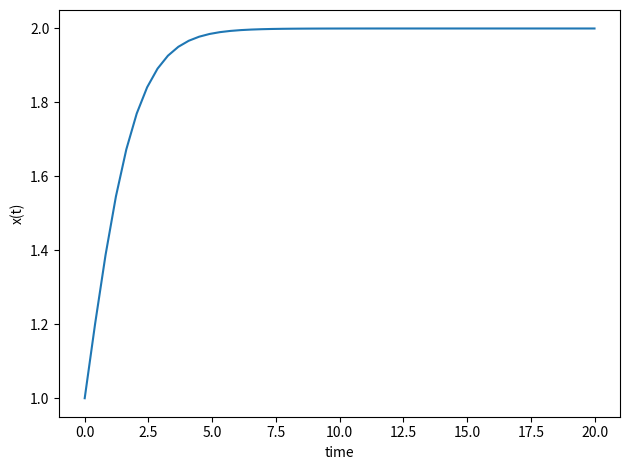

Reproduce this figure in Python.
#!/usr/bin/env python3
# -*- coding: utf-8 -*-
"""
Created on Sun May 27 21:17:18 2018

@author: parkershankin-clarke
"""

import numpy as np
from scipy.integrate import odeint
import matplotlib.pyplot as plt 
import math

#function that returns dx/dt
def model(x,t):
     a = 1
     b = .5
     #dxdt = - a * x + b * math.pow(x,2)
     dxdt = a * x - b * math.pow(x,2)
     return dxdt

#intial condition
x0 = 1

#time points 
t = np.linspace(0,20,50)
# solve ODE
x = odeint(model,x0,t)

#plot returns 
plt.plot(t,x)
plt.xlabel('time')
plt.ylabel('x(t)')
#plt.show()

# save figure as pdf
plt.tight_layout()
plt.savefig('gLV_1dim.pdf')
